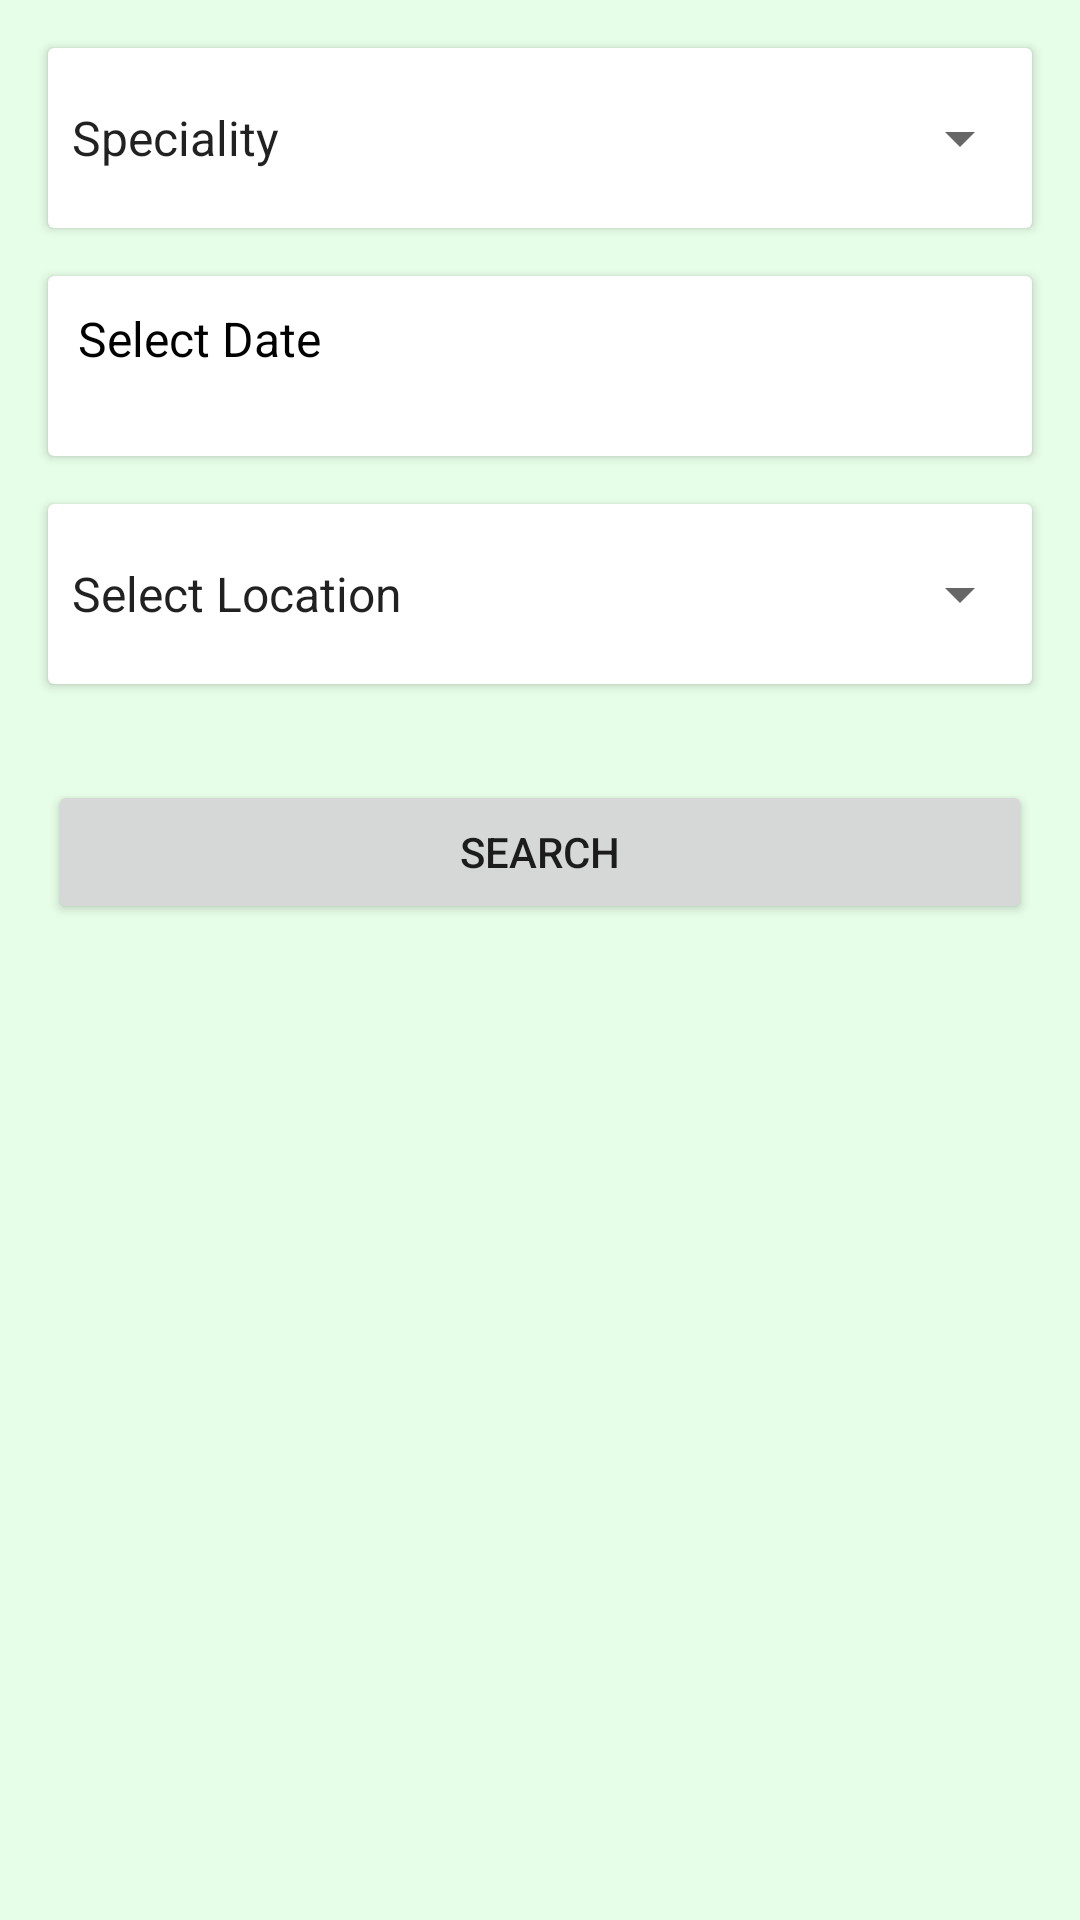

Here is an Android app screen rendered from its layout file. Give the layout XML and the strings, colors and styles it references.
<!-- AndroidManifest.xml: application theme Theme.BookAnything -->
<!-- res/layout/activity_hospital.xml -->
<?xml version="1.0" encoding="utf-8"?>
<androidx.constraintlayout.widget.ConstraintLayout
    xmlns:android="http://schemas.android.com/apk/res/android"
    xmlns:tools="http://schemas.android.com/tools"
    xmlns:app="http://schemas.android.com/apk/res-auto"
    android:layout_width="match_parent"
    android:layout_height="match_parent"
    android:background="#E6FDE7"
    tools:context=".Hospital">

  <androidx.cardview.widget.CardView
      android:id="@+id/cardView2"
      android:layout_width="0dp"
      android:layout_height="wrap_content"
      android:layout_marginStart="16dp"
      android:layout_marginLeft="16dp"
      android:layout_marginTop="16dp"
      android:layout_marginEnd="16dp"
      android:layout_marginRight="16dp"
      app:layout_constraintEnd_toEndOf="parent"
      app:layout_constraintStart_toStartOf="parent"
      app:layout_constraintTop_toTopOf="parent">

    <Spinner
        android:id="@+id/doctor"
        android:layout_width="match_parent"
        android:layout_height="60dp"
        android:entries="@array/speciality" />

  </androidx.cardview.widget.CardView>

  <androidx.cardview.widget.CardView
      android:id="@+id/card3"
      android:layout_width="match_parent"
      android:layout_height="wrap_content"
      android:layout_marginStart="16dp"
      android:layout_marginLeft="16dp"
      android:layout_marginTop="16dp"
      android:layout_marginEnd="16dp"
      android:layout_marginRight="16dp"
      app:layout_constraintEnd_toEndOf="parent"
      app:layout_constraintStart_toStartOf="parent"
      app:layout_constraintTop_toBottomOf="@+id/cardView2">

    <TextView
        android:id="@+id/date"
        android:layout_width="match_parent"
        android:layout_height="60dp"
        android:padding="10dp"
        android:text="Select Date"
        android:textColor="#000000"
        android:textSize="16sp" />
  </androidx.cardview.widget.CardView>

  <androidx.cardview.widget.CardView
      android:id="@+id/cardView4"
      android:layout_width="0dp"
      android:layout_height="wrap_content"
      android:layout_marginStart="16dp"
      android:layout_marginLeft="16dp"
      android:layout_marginTop="16dp"
      android:layout_marginEnd="16dp"
      android:layout_marginRight="16dp"
      app:layout_constraintEnd_toEndOf="parent"
      app:layout_constraintStart_toStartOf="parent"
      app:layout_constraintTop_toBottomOf="@+id/card3">

    <Spinner
        android:id="@+id/location"
        android:layout_width="match_parent"
        android:entries="@array/location"
        android:layout_height="60dp" />
  </androidx.cardview.widget.CardView>

  <Button
      android:id="@+id/button"
      android:layout_width="0dp"
      android:layout_height="wrap_content"
      android:layout_marginStart="16dp"
      android:layout_marginLeft="16dp"
      android:layout_marginTop="32dp"
      android:layout_marginEnd="16dp"
      android:layout_marginRight="16dp"
      android:text="Search"
      app:layout_constraintEnd_toEndOf="parent"
      app:layout_constraintStart_toStartOf="parent"
      app:layout_constraintTop_toBottomOf="@+id/cardView4" />

</androidx.constraintlayout.widget.ConstraintLayout>
<!-- resources referenced by this layout -->
<resources>
  <string-array name="location">
          <item>Select Location</item>
          <item>Dhaka</item>
          <item>Gazipur</item>
          <item>Sylhet</item>
          <item>Khulna</item>
          <item>Jessore</item>
          <item>Chittagong</item>
      </string-array>
  <string-array name="speciality">
          <item>Speciality</item>
          <item>Cardiac</item>
          <item>CDC</item>
          <item>Clinical Haematology</item>
          <item>Clinical Psychology</item>
          <item>Dental</item>
          <item>ENT</item>
      </string-array>
  <style name="Theme.BookAnything" parent="Theme.MaterialComponents.DayNight.DarkActionBar">
          
          <item name="colorPrimary">@color/purple_500</item>
          <item name="colorPrimaryVariant">@color/purple_700</item>
          <item name="colorOnPrimary">@color/white</item>
          
          <item name="colorSecondary">@color/teal_200</item>
          <item name="colorSecondaryVariant">@color/teal_700</item>
          <item name="colorOnSecondary">@color/black</item>
          
          <item name="android:statusBarColor" tools:targetApi="l">?attr/colorPrimaryVariant</item>
          
      </style>
  <color name="purple_500">#8BC34A</color>
  <color name="purple_700">#4CAF50</color>
  <color name="white">#FFFFFFFF</color>
  <color name="teal_200">#81D346</color>
  <color name="teal_700">#55DF94</color>
  <color name="black">#FF000000</color>
</resources>
